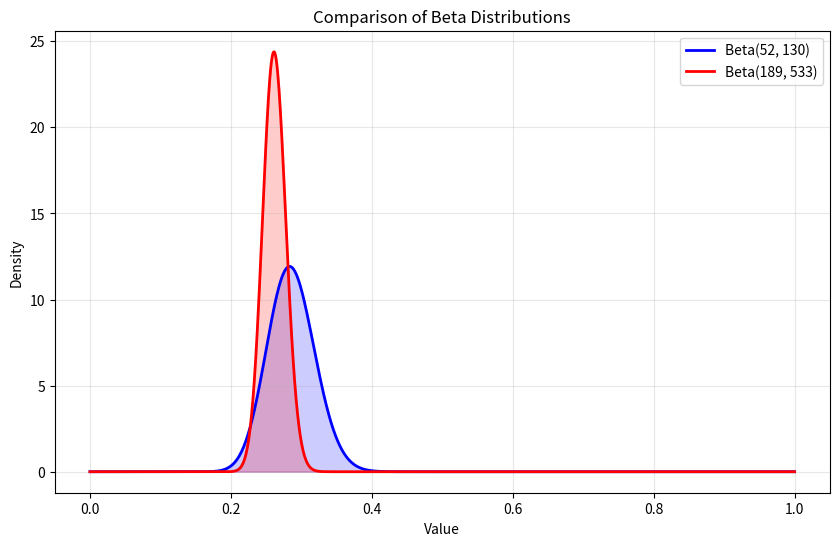

Generate this figure with matplotlib:
import numpy as np
from scipy import stats
import matplotlib.pyplot as plt


def prob_beta1_greater_beta2(alpha1, beta1, alpha2, beta2, num_samples=1000000):
    """
    Calculate the probability that a random sample from Beta(alpha1, beta1)
    is greater than a random sample from Beta(alpha2, beta2).
    
    Parameters:
    -----------
    alpha1, beta1: Parameters of the first Beta distribution
    alpha2, beta2: Parameters of the second Beta distribution
    num_samples: Number of Monte Carlo samples to use
    
    Returns:
    --------
    float: Probability that Beta1 > Beta2
    """
    # Generate random samples from both distributions
    samples1 = np.random.beta(alpha1, beta1, num_samples)
    samples2 = np.random.beta(alpha2, beta2, num_samples)
    
    # Calculate the proportion of times samples1 > samples2
    prob = np.mean(samples1 > samples2)
    
    return prob


def plot_beta_distributions(alpha1, beta1, alpha2, beta2):
    """
    Plot two Beta distributions for visual comparison.
    """
    x = np.linspace(0, 1, 1000)
    y1 = stats.beta.pdf(x, alpha1, beta1)
    y2 = stats.beta.pdf(x, alpha2, beta2)
    
    plt.figure(figsize=(10, 6))
    plt.plot(x, y1, 'b-', lw=2, label=f'Beta({alpha1}, {beta1})')
    plt.plot(x, y2, 'r-', lw=2, label=f'Beta({alpha2}, {beta2})')
    plt.fill_between(x, y1, color='blue', alpha=0.2)
    plt.fill_between(x, y2, color='red', alpha=0.2)
    plt.xlabel('Value')
    plt.ylabel('Density')
    plt.title('Comparison of Beta Distributions')
    plt.legend()
    plt.grid(True, alpha=0.3)
    plt.show()


# Example usage
if __name__ == "__main__":
    # Example parameters for two Beta distributions
    # These could represent accuracy distributions for two LLM settings
    alpha1, beta1 = 52, 130  # First setting: 80 correct answers, 20 incorrect
    alpha2, beta2 = 189, 533  # Second setting: 75 correct answers, 25 incorrect
    
    # Calculate probability that the first setting is better
    prob = prob_beta1_greater_beta2(alpha1, beta1, alpha2, beta2)
    print(f"Probability that Beta({alpha1}, {beta1}) > Beta({alpha2}, {beta2}): {prob:.4f}")
    
    # Visualize the distributions
    plot_beta_distributions(alpha1, beta1, alpha2, beta2)
    
    # You can also calculate the expected values for reference
    expected1 = alpha1 / (alpha1 + beta1)
    expected2 = alpha2 / (alpha2 + beta2)
    print(f"Expected value of Beta({alpha1}, {beta1}): {expected1:.4f}")
    print(f"Expected value of Beta({alpha2}, {beta2}): {expected2:.4f}")
